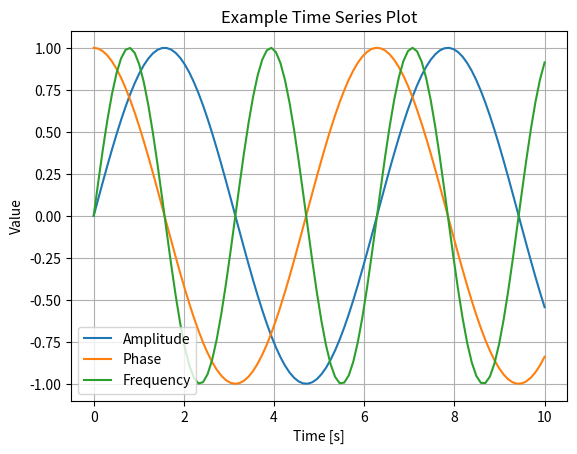

The matplotlib source for this figure:
import math

import matplotlib.pyplot as plt

# get the time series data passed as arguments
# TODO: check if the data is in the correct format, if not, convert it to the correct format
# TODO: check attitude and orbit modules
"""
plot_orbit(t: List[float], kep: List[KeplerianElements])

Absent the actual simulation runtime to generate the data, I would just manually 
create some short timeseries that have the right data shape in order to test that everything looks as you expect. 
The physics aren't important to the plotting so just some random sine waves or something would be fine.
"""

# plotting
# x-axis: time ... what representation? system time? or just seconds since the program started

# y-axis: always a float


def plot_time_series(t, y_list, ylabels, title: str, xlabel: str = "Time [s]", separate_plots: bool = False) -> None:
    """
    Plot a time series of data.
    
    Parameters:
    t (list): A list of time values.
    y_list (list of lists): A list of lists of corresponding data values.
    ylabels (list): The labels for the y-axis.
    title (str): The title of the plot.
    xlabel (str): The label for the x-axis.
    separate_plots (bool): If True, create separate plots for each data series. By default, False (create a single plot with all series).
    """

    series_count = len(y_list)
    if series_count != len(ylabels):
        raise ValueError("The number of y data series must match the number of y labels.")
    

    # create a single plot with all series
    plt.figure()
    for index in range(series_count):
        plt.plot(t, y_list[index], label=ylabels[index])
    
    plt.xlabel(xlabel)
    plt.ylabel("Value")
    plt.title(title)
    plt.legend()
    plt.grid()
    plt.show()


if __name__ == "__main__":
    # Example usage
    import numpy as np

    # Generate some example time series data
    t = np.linspace(0, 10, 100)  # Time from 0 to 10 seconds
    y1 = np.sin(t)  # Example data: sine wave
    y2 = np.cos(t)  # Example data: cosine wave
    y3 = np.sin(2 * t)  # Example data: sine wave with double frequency

    plot_time_series(t, [y1, y2, y3], ylabels=['Amplitude', 'Phase', 'Frequency'], title='Example Time Series Plot', separate_plots=False)
